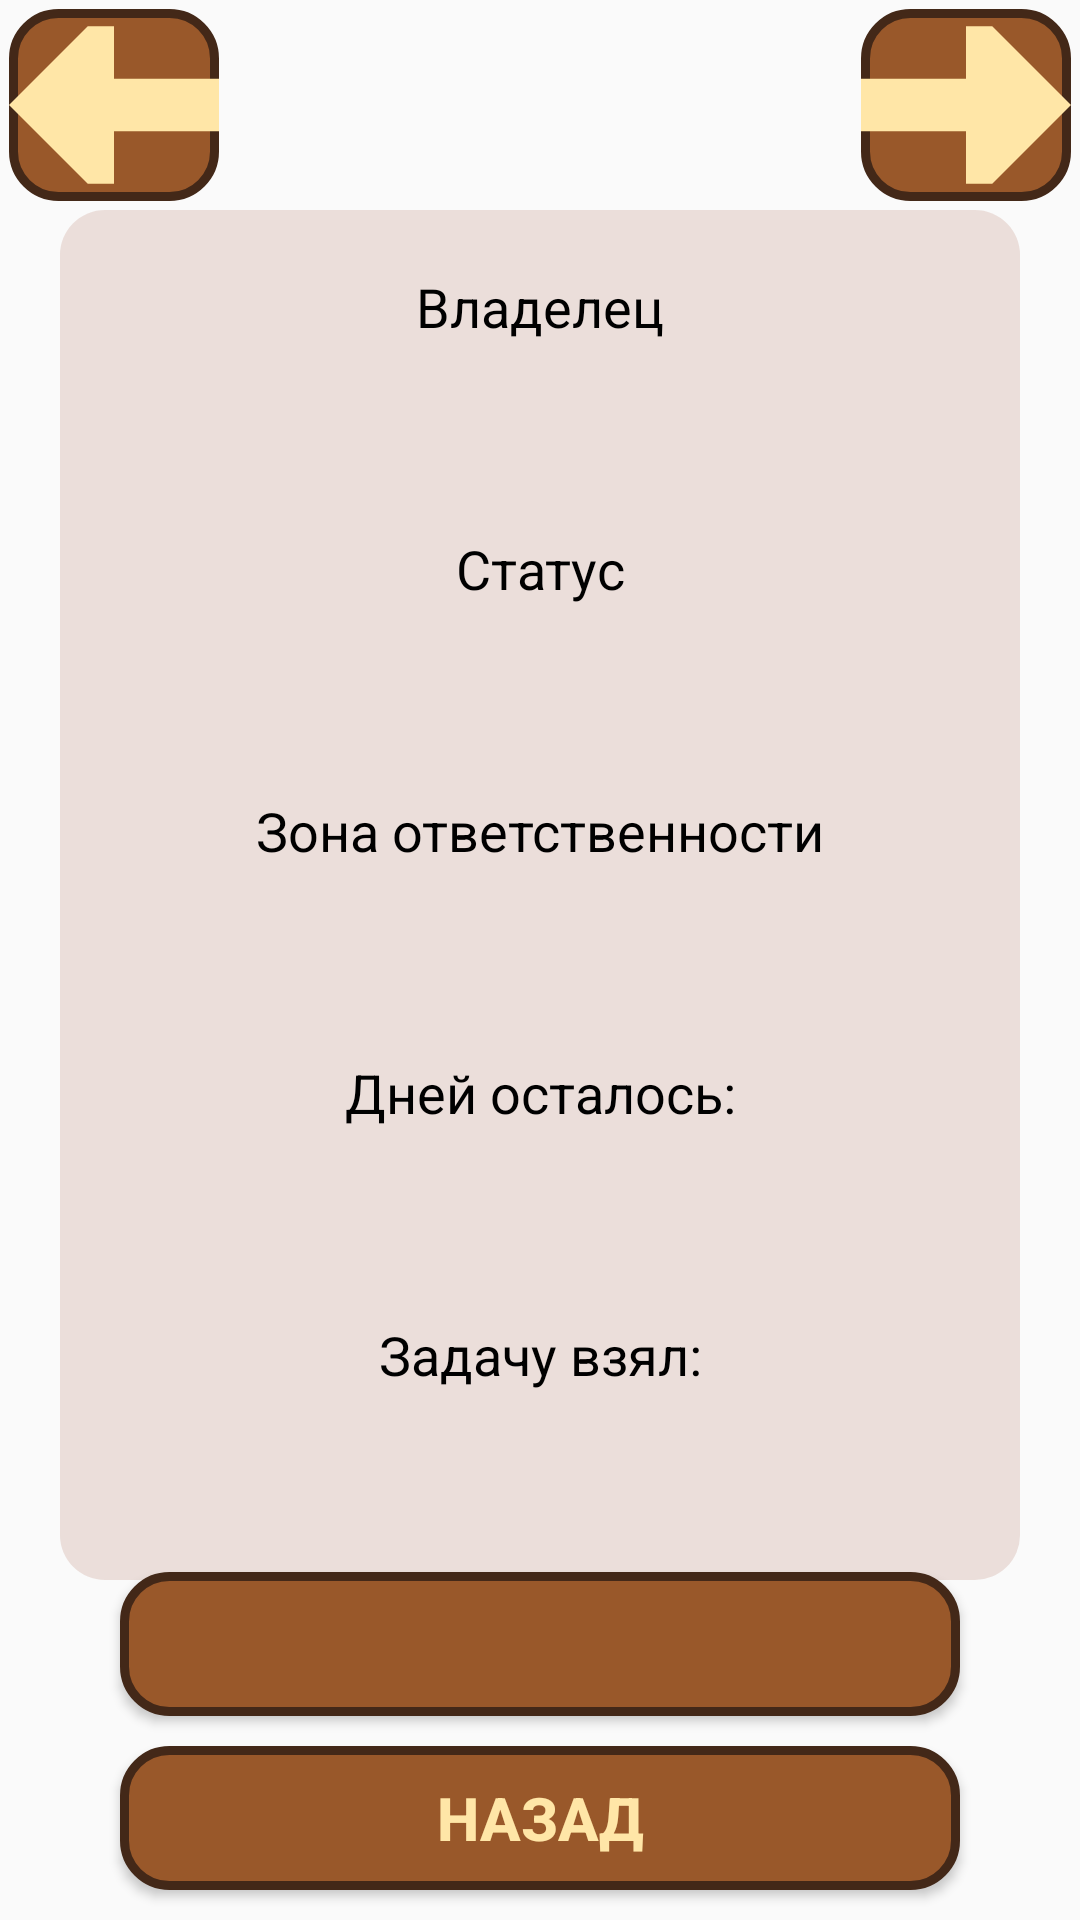

Write the Android layout XML for this screen, with the resource values it uses.
<!-- AndroidManifest.xml: application theme Theme.AndroidTaskManager -->
<!-- res/layout/activity_task_details.xml -->
<?xml version="1.0" encoding="utf-8"?>
<androidx.constraintlayout.widget.ConstraintLayout xmlns:android="http://schemas.android.com/apk/res/android"
    xmlns:app="http://schemas.android.com/apk/res-auto"
    xmlns:tools="http://schemas.android.com/tools"
    android:id="@+id/main"
    android:layout_width="match_parent"
    android:layout_height="match_parent"
    tools:context=".ui.activities.admin.TaskDetailsActivity">

    <androidx.constraintlayout.widget.ConstraintLayout
        android:id="@+id/header"
        android:layout_width="match_parent"
        android:layout_height="70dp"
        app:layout_constraintEnd_toEndOf="parent"
        app:layout_constraintStart_toStartOf="parent"
        app:layout_constraintTop_toTopOf="parent">

        <ImageButton
            android:id="@+id/btPrevious"
            android:layout_width="70dp"
            android:layout_height="match_parent"
            android:layout_margin="3dp"
            android:background="@drawable/button_shape"
            android:src="@drawable/arrow_left"

            app:layout_constraintStart_toStartOf="parent"
            app:layout_constraintTop_toTopOf="parent"
            />

        <TextView
            android:id="@+id/tvTaskTitle"
            android:layout_width="0dp"
            android:layout_height="match_parent"
            style="@style/BaseText.subHeaderTextView"
            tools:text="Заголовок задачи..."
            android:textStyle="italic"
            android:gravity="center_vertical"

            app:layout_constraintEnd_toStartOf="@+id/btNext"
            app:layout_constraintStart_toEndOf="@+id/btPrevious"
            app:layout_constraintTop_toTopOf="parent"
            />
        <ImageButton
            android:id="@+id/btNext"
            android:layout_width="70dp"
            android:layout_height="match_parent"
            android:layout_margin="3dp"
            android:background="@drawable/button_shape"
            android:src="@drawable/arrow_right"

            app:layout_constraintEnd_toEndOf="parent"
            app:layout_constraintTop_toTopOf="parent" />
    </androidx.constraintlayout.widget.ConstraintLayout>

    <androidx.constraintlayout.widget.ConstraintLayout
        android:id="@+id/constraintLayout"
        android:layout_width="match_parent"
        android:layout_height="0dp"
        android:layout_marginHorizontal="20dp"
        android:background="@drawable/fields_group_shape"

        android:padding="10dp"
        app:layout_constraintEnd_toEndOf="parent"
        app:layout_constraintStart_toStartOf="parent"
        app:layout_constraintTop_toBottomOf="@+id/header">

        <TextView
            android:id="@+id/tvOwnerTitle"
            style="@style/BaseText.fieldTitle"
            android:layout_width="match_parent"
            android:layout_height="wrap_content"
            android:layout_marginTop="5dp"
            android:text="Владелец"
            android:textAlignment="center"

            app:layout_constraintEnd_toEndOf="parent"
            app:layout_constraintStart_toStartOf="parent"
            app:layout_constraintTop_toTopOf="parent" />

        <TextView
            android:id="@+id/tvOwner"
            style="@style/BaseText.fieldTitle.fieldValue"
            android:layout_width="match_parent"
            android:layout_height="wrap_content"
            android:background="@drawable/field_shape"
            android:padding="8dp"
            android:textAlignment="center"
            app:layout_constraintEnd_toEndOf="parent"

            app:layout_constraintStart_toStartOf="parent"
            app:layout_constraintTop_toBottomOf="@id/tvOwnerTitle"
            tools:text="SANYA" />

        <TextView
            android:id="@+id/tvStatusTitle"
            style="@style/BaseText.fieldTitle"
            android:layout_width="match_parent"
            android:layout_height="wrap_content"
            android:layout_marginTop="20dp"
            android:text="Статус"
            android:textAlignment="center"

            app:layout_constraintEnd_toEndOf="parent"
            app:layout_constraintStart_toStartOf="parent"
            app:layout_constraintTop_toBottomOf="@id/tvOwner" />

        <TextView
            android:id="@+id/tvStatus"
            style="@style/BaseText.fieldTitle.fieldValue"
            android:layout_width="match_parent"
            android:layout_height="wrap_content"
            android:background="@drawable/field_shape"
            android:padding="8dp"
            android:textAlignment="center"
            app:layout_constraintEnd_toEndOf="parent"

            app:layout_constraintStart_toStartOf="parent"
            app:layout_constraintTop_toBottomOf="@id/tvStatusTitle"
            tools:text="GOTOVO))" />

        <TextView
            android:id="@+id/tvScopeTitle"
            style="@style/BaseText.fieldTitle"
            android:layout_width="match_parent"
            android:layout_height="wrap_content"
            android:layout_marginTop="20dp"
            android:text="Зона ответственности"
            android:textAlignment="center"

            app:layout_constraintEnd_toEndOf="parent"
            app:layout_constraintStart_toStartOf="parent"
            app:layout_constraintTop_toBottomOf="@id/tvStatus" />

        <TextView
            android:id="@+id/tvScope"
            style="@style/BaseText.fieldTitle.fieldValue"
            android:layout_width="match_parent"
            android:layout_height="wrap_content"
            android:background="@drawable/field_shape"
            android:padding="8dp"
            android:textAlignment="center"
            app:layout_constraintEnd_toEndOf="parent"

            app:layout_constraintStart_toStartOf="parent"
            app:layout_constraintTop_toBottomOf="@id/tvScopeTitle"
            tools:text="GOVNO=)" />

        <TextView
            android:id="@+id/tvDeadlineTitle"
            style="@style/BaseText.fieldTitle"
            android:layout_width="match_parent"
            android:layout_height="wrap_content"
            android:layout_marginTop="20dp"
            android:text="Дней осталось:"
            android:textAlignment="center"

            app:layout_constraintEnd_toEndOf="parent"
            app:layout_constraintStart_toStartOf="parent"
            app:layout_constraintTop_toBottomOf="@id/tvScope" />

        <TextView
            android:id="@+id/tvDeadline"
            style="@style/BaseText.fieldTitle.fieldValue"
            android:layout_width="match_parent"
            android:layout_height="wrap_content"
            android:background="@drawable/field_shape"
            android:padding="8dp"
            android:textAlignment="center"
            app:layout_constraintEnd_toEndOf="parent"

            app:layout_constraintStart_toStartOf="parent"
            app:layout_constraintTop_toBottomOf="@id/tvDeadlineTitle"
            tools:text="VCHERA YOPTA))" />
        <TextView
            android:id="@+id/tvUserTakedTitle"
            style="@style/BaseText.fieldTitle"
            android:layout_width="match_parent"
            android:layout_height="wrap_content"
            android:layout_marginTop="20dp"
            android:text="Задачу взял:"
            android:textAlignment="center"

            app:layout_constraintEnd_toEndOf="parent"
            app:layout_constraintStart_toStartOf="parent"
            app:layout_constraintTop_toBottomOf="@id/tvDeadline" />

        <TextView
            android:id="@+id/tvUserTaked"
            style="@style/BaseText.fieldTitle.fieldValue"
            android:layout_width="match_parent"
            android:layout_height="wrap_content"
            android:background="@drawable/field_shape"
            android:padding="8dp"
            android:textAlignment="center"
            app:layout_constraintEnd_toEndOf="parent"

            app:layout_constraintStart_toStartOf="parent"
            app:layout_constraintTop_toBottomOf="@id/tvUserTakedTitle"
            tools:text="vasya))" />
    </androidx.constraintlayout.widget.ConstraintLayout>

    <TextView
        android:id="@+id/tvSince"
        android:layout_width="wrap_content"
        android:layout_height="wrap_content"
        tools:text="Задача создана 27.8.2023"
        android:textSize="16sp"
        android:layout_marginTop="10dp"

        app:layout_constraintEnd_toEndOf="parent"
        app:layout_constraintStart_toStartOf="parent"
        app:layout_constraintTop_toBottomOf="@+id/constraintLayout" />

    <Button
        android:id="@+id/btAction"
        android:layout_width="match_parent"
        android:layout_height="wrap_content"
        style="@style/BaseText.BaseButton"
        android:layout_marginHorizontal="40dp"
        android:layout_marginVertical="10dp"
        android:padding="0dp"
        tools:text="@string/takeTask"

        app:layout_constraintBottom_toTopOf="@id/btBack"
        app:layout_constraintEnd_toEndOf="parent"
        app:layout_constraintStart_toStartOf="parent" />
    <Button
        android:id="@+id/btBack"
        android:layout_width="match_parent"
        android:layout_height="wrap_content"
        style="@style/BaseText.BaseButton"
        android:layout_marginHorizontal="40dp"
        android:layout_marginVertical="10dp"
        android:padding="0dp"
        android:text="@string/back"

        app:layout_constraintBottom_toBottomOf="parent"
        app:layout_constraintEnd_toEndOf="parent"
        app:layout_constraintStart_toStartOf="parent" />
</androidx.constraintlayout.widget.ConstraintLayout>
<!-- resources referenced by this layout -->
<resources>
  <!-- drawable arrow_left (drawable) -->
  <vector xmlns:android="http://schemas.android.com/apk/res/android" android:height="70dp" android:viewportHeight="16" android:viewportWidth="16" android:width="70dp">
  
      <path android:fillColor="@color/cheese" android:pathData="M8,10L8,14L6,14L-0,8L6,2L8,2L8,6L16,6L16,10L8,10Z"/>
  
  </vector>
  <!-- drawable arrow_right (drawable) -->
  <vector xmlns:android="http://schemas.android.com/apk/res/android" android:height="70dp" android:viewportHeight="16" android:viewportWidth="16" android:width="70dp">
        
      <path android:fillColor="@color/cheese" android:pathData="M8,6L8,2L10,2L16,8L10,14L8,14L8,10L-0,10L-0,6L8,6Z"/>
      
  </vector>
  <!-- drawable button_shape (drawable) -->
  <?xml version="1.0" encoding="utf-8"?>
  <shape xmlns:android="http://schemas.android.com/apk/res/android">
      <solid android:color="@color/paleBrown"/>
      <stroke android:color="@color/brown" android:width="3dp"/>
      <corners android:radius="15dp"/>
  </shape>
  <!-- drawable fields_group_shape (drawable) -->
  <?xml version="1.0" encoding="utf-8"?>
  <shape xmlns:android="http://schemas.android.com/apk/res/android">
      <solid android:angle="-90" android:color="#27994328"/>
      <corners android:radius="15dp"/>
  </shape>
  <string name="back">Назад</string>
  <string name="takeTask">Взять в работу</string>
  <style name="BaseText.BaseButton">
          <item name="android:textSize">20sp</item>
          <item name="android:background">@drawable/button_shape</item>
          <item name="android:textColor">@color/cheese</item>
          <item name="android:textStyle">bold</item>
          <item name="android:padding">2dp</item>
          <item name="android:elevation">10dp</item>
      </style>
  <style name="BaseText.fieldTitle">
          <item name="android:textColor">@color/black</item>
          <item name="android:textAlignment">textStart</item>
          <item name="android:layout_marginVertical">10dp</item>
      </style>
  <style name="BaseText.fieldTitle.fieldValue">
          <item name="android:textSize">20dp</item>
          <item name="android:textStyle">bold</item>
      </style>
  <style name="BaseText.subHeaderTextView">
          <item name="android:textSize">24dp</item>
          <item name="android:textColor">@color/black</item>
      </style>
  <style name="Theme.AndroidTaskManager" parent="Theme.AppCompat.DayNight.NoActionBar">
          
  
          <item name="colorOnSecondary">@color/black</item>
          
          <item name="android:statusBarColor">?attr/colorPrimaryVariant</item>
          
      </style>
  <color name="cheese">#FFE6A7</color>
  <color name="paleBrown">#99582A</color>
  <color name="brown">#432818</color>
  <color name="black">#000000</color>
</resources>
